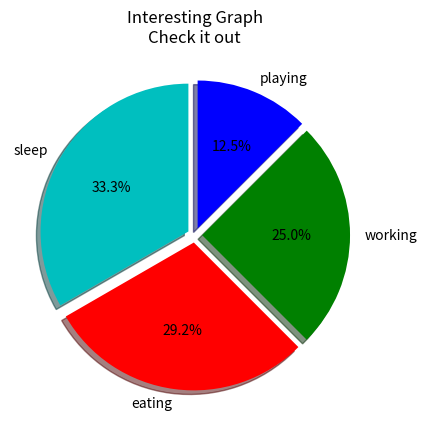

This figure's Python source:
import matplotlib.pyplot as plt

slices = [8,7,6,3]

actvities = ['sleep', 'eating', 'working', 'playing']

cols = ['c', 'r', 'g', 'b']

plt.pie(slices, labels=actvities, colors=cols, startangle=90, shadow=True, explode=(0.05,0.05,0.05,0.05), autopct='%1.1f%%')

plt.title('Interesting Graph\nCheck it out')
plt.show()